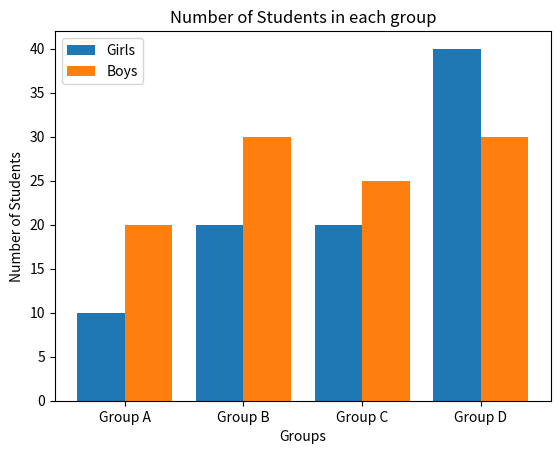

Here is the Python script that generated this plot:
import numpy as np 
import matplotlib.pyplot as plt 
  
X = ['Group A','Group B','Group C','Group D']
Ygirls = [10,20,20,40]
Zboys = [20,30,25,30]
  
X_axis = np.arange(len(X))
  
plt.bar(X_axis - 0.2, Ygirls, 0.4, label = 'Girls')
plt.bar(X_axis + 0.2, Zboys, 0.4, label = 'Boys')
  
plt.xticks(X_axis, X)
plt.xlabel("Groups")
plt.ylabel("Number of Students")
plt.title("Number of Students in each group")
plt.legend()
plt.show()
